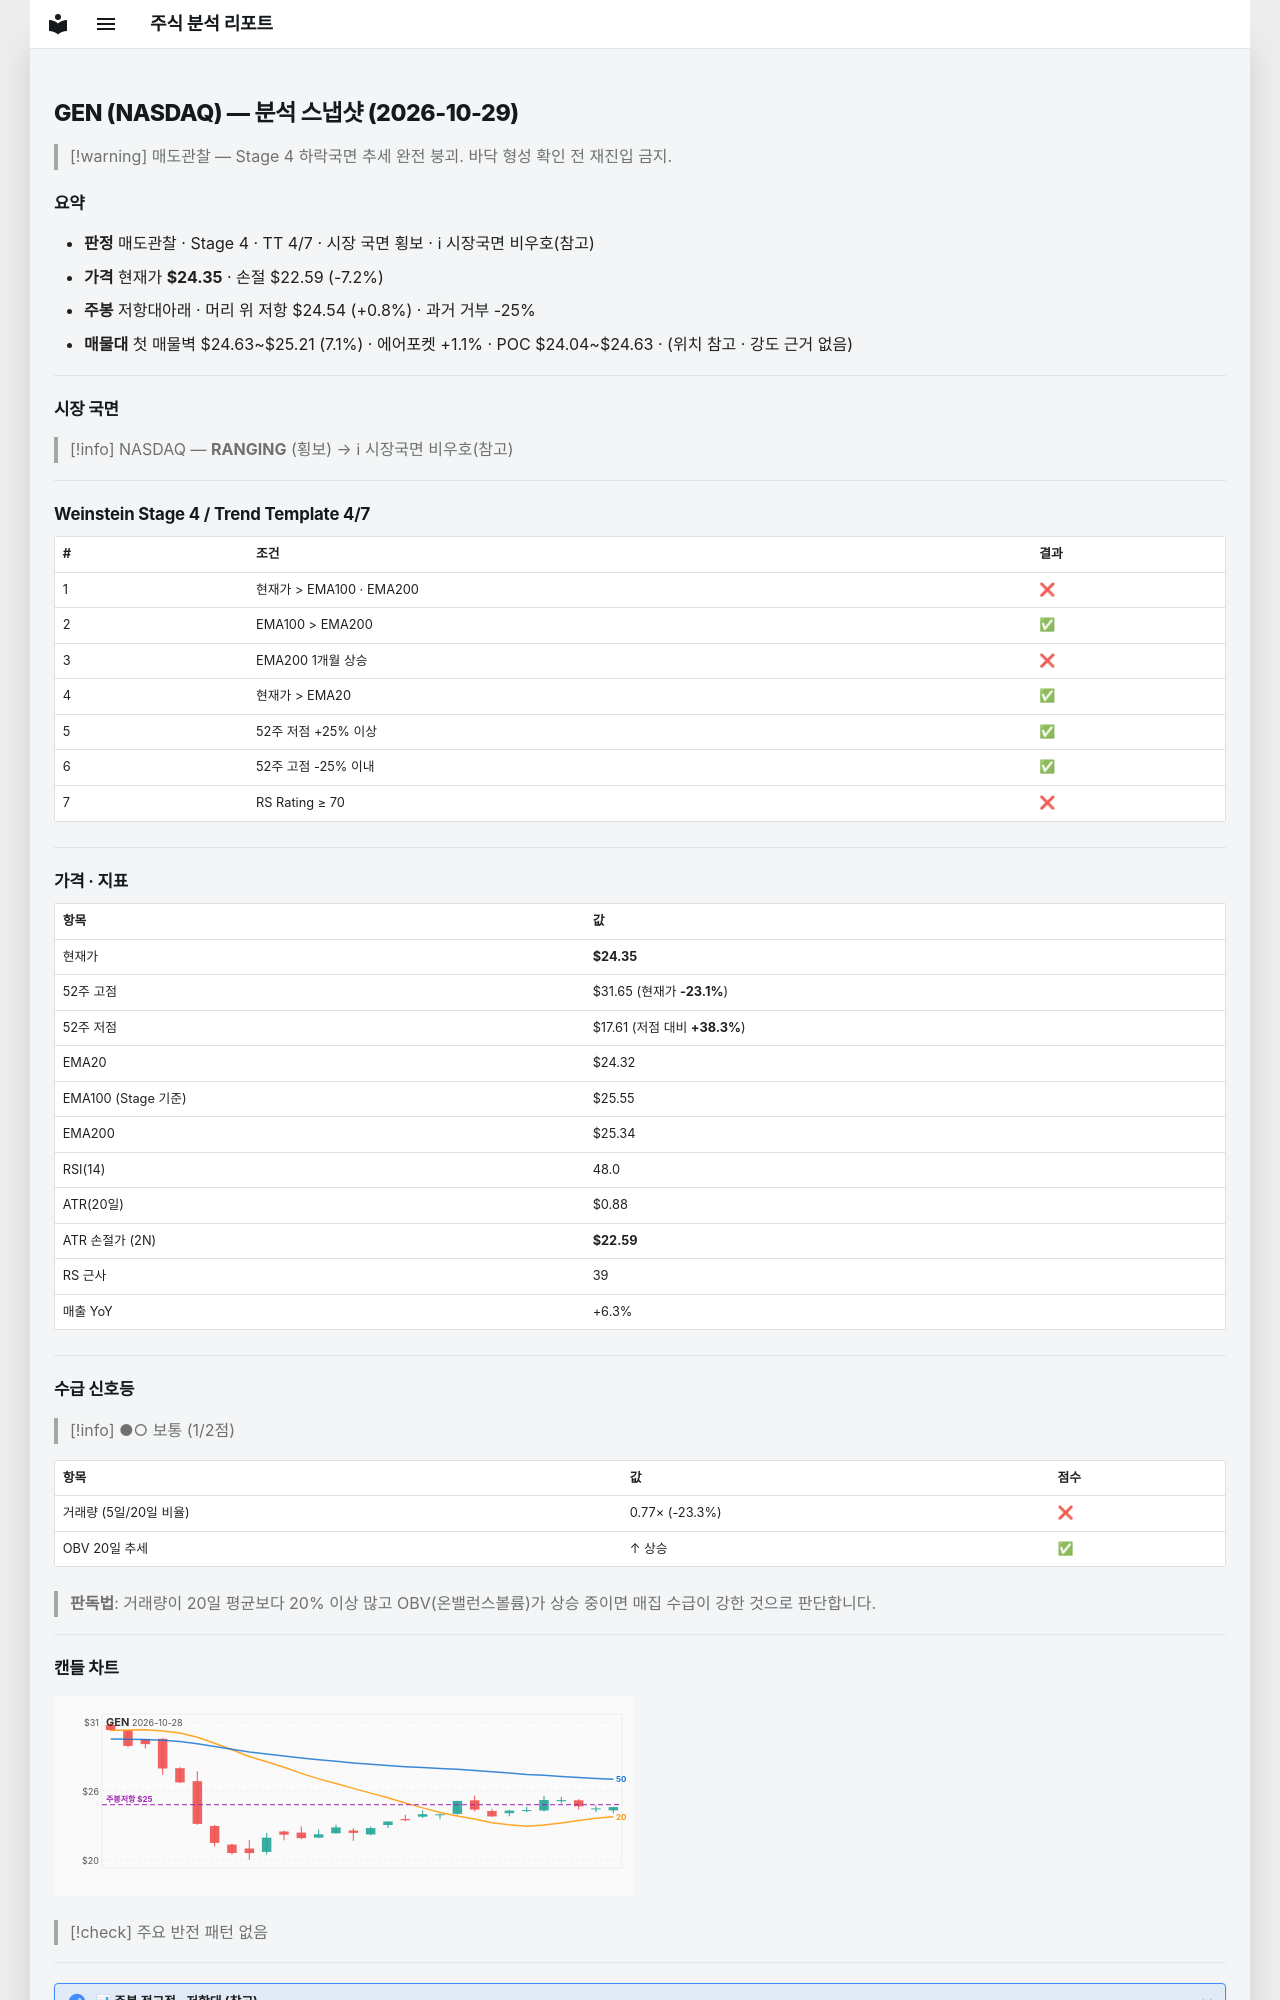

repository: soloandco/stock-reports · page: snapshots/GEN-2026-10-29/index.html · generator: mkdocs

---
type: analysis-snapshot
title: GEN 분석 스냅샷
ticker: GEN
market: NASDAQ
created: 2026-10-29
updated: 2026-10-29
bar-date: 2026-10-28
verdict: 매도관찰
real-rr: 0.11
sma50-gap-pct: 0.1
weekly-position: 저항대아래
weekly-overhead-price: 24.54
weekly-overhead-pct: 0.8
stage: 4
trend-template-score: 4
tt-max: 7
ma-set: ema-20-100-200
price: 24.350000381469727
stop-price: 22.58693764176677
market-regime: RANGING
supply-demand-score: 1/2
supply-demand-label: 보통
status: tracking
tags:
  - stock-agent
  - watchlist
  - GEN
  - analysis
related:
  - "[[analysis-template]]"
---

# GEN (NASDAQ) — 분석 스냅샷 (2026-10-29)

> [!warning] 매도관찰 — Stage 4 하락국면
> 추세 완전 붕괴. 바닥 형성 확인 전 재진입 금지.

## 요약

- **판정** 매도관찰 · Stage 4 · TT 4/7 · 시장 국면 횡보 · ℹ 시장국면 비우호(참고)
- **가격** 현재가 **$24.35** · 손절 $22.59 (-7.2%)
- **주봉** 저항대아래 · 머리 위 저항 $24.54 (+0.8%) · 과거 거부 -25%
- **매물대** 첫 매물벽 $24.63~$25.21 (7.1%) · 에어포켓 +1.1% · POC $24.04~$24.63 · (위치 참고 · 강도 근거 없음)

---

## 시장 국면

> [!info] NASDAQ — **RANGING** (횡보) → ℹ 시장국면 비우호(참고)

---

## Weinstein Stage 4 / Trend Template 4/7

| # | 조건 | 결과 |
|---|------|------|
| 1 | 현재가 > EMA100 · EMA200 | ❌ |
| 2 | EMA100 > EMA200 | ✅ |
| 3 | EMA200 1개월 상승 | ❌ |
| 4 | 현재가 > EMA20 | ✅ |
| 5 | 52주 저점 +25% 이상 | ✅ |
| 6 | 52주 고점 -25% 이내 | ✅ |
| 7 | RS Rating ≥ 70 | ❌ |

---

## 가격 · 지표

| 항목 | 값 |
|------|---|
| 현재가 | **$24.35** |
| 52주 고점 | $31.65 (현재가 **-23.1%**) |
| 52주 저점 | $17.61 (저점 대비 **+38.3%**) |
| EMA20 | $24.32 |
| EMA100 (Stage 기준) | $25.55 |
| EMA200 | $25.34 |
| RSI(14) | 48.0 |
| ATR(20일) | $0.88 |
| ATR 손절가 (2N) | **$22.59** |
| RS 근사 | 39 |
| 매출 YoY | +6.3% |

---
## 수급 신호등

> [!info] ●○ 보통 (1/2점)

| 항목 | 값 | 점수 |
|------|------|------|
| 거래량 (5일/20일 비율) | 0.77× (-23.3%) | ❌ |
| OBV 20일 추세 | ↑ 상승 | ✅ |

> **판독법**: 거래량이 20일 평균보다 20% 이상 많고 OBV(온밸런스볼륨)가 상승 중이면 매집 수급이 강한 것으로 판단합니다.

---
